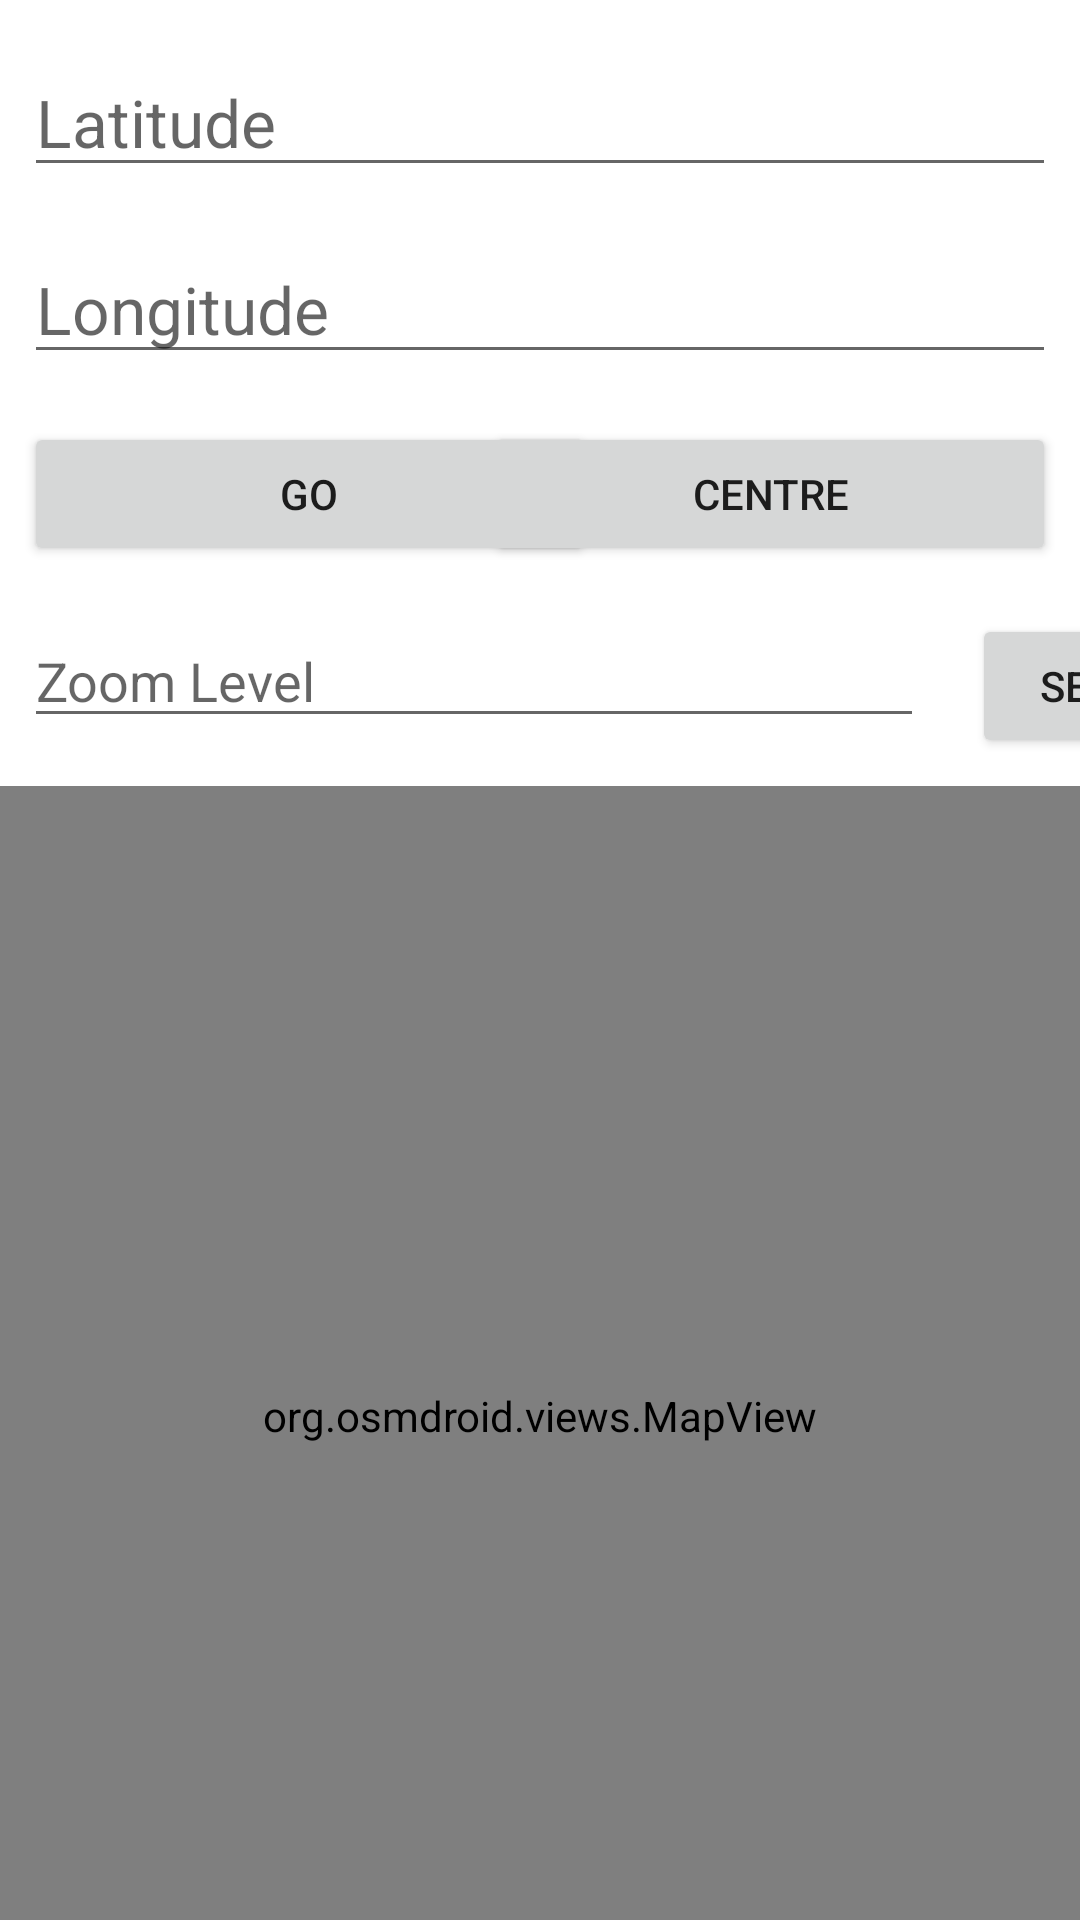

This screen was rendered from an Android layout file. Write that file and the resources it references.
<!-- AndroidManifest.xml: application theme Theme.JacobDale_Com527_Ae1 -->
<!-- res/layout/activity_main.xml -->
<?xml version="1.0" encoding="utf-8"?>
<androidx.constraintlayout.widget.ConstraintLayout xmlns:android="http://schemas.android.com/apk/res/android"
    xmlns:app="http://schemas.android.com/apk/res-auto"
    xmlns:tools="http://schemas.android.com/tools"
    android:layout_width="match_parent"
    android:layout_height="match_parent"
    tools:context=".MainActivity">

    <EditText
        android:id="@+id/tvLatitude"
        android:layout_marginStart="8dp"
        android:layout_marginEnd="8dp"
        android:layout_marginTop="16dp"
        android:textSize="22dp"
        android:layout_width="match_parent"
        android:layout_height="wrap_content"
        android:hint="Latitude"
        app:layout_constraintTop_toTopOf="parent"/>

    <EditText
        android:id="@+id/tvLongitude"
        android:layout_marginStart="8dp"
        android:layout_marginEnd="8dp"
        android:layout_marginTop="16dp"
        android:textSize="22dp"
        android:layout_width="match_parent"
        android:layout_height="wrap_content"
        android:hint="Longitude"
        app:layout_constraintTop_toBottomOf="@id/tvLatitude"/>

    <Button
        android:id="@+id/btnSearch"
        android:text="Go"
        android:layout_marginStart="8dp"
        android:layout_marginEnd="8dp"
        android:layout_width="190dp"
        android:layout_height="wrap_content"
        android:layout_marginTop="16dp"
        app:layout_constraintTop_toBottomOf="@id/tvLongitude"
        app:layout_constraintLeft_toLeftOf="parent"/>

    <Button
        android:id="@+id/btnRefresh"
        android:layout_width="190dp"
        android:layout_height="wrap_content"
        android:layout_marginEnd="8dp"
        android:layout_marginTop="16dp"
        app:layout_constraintRight_toRightOf="parent"
        app:layout_constraintTop_toBottomOf="@id/tvLongitude"
        android:text="Centre"/>

    <EditText
        android:id="@+id/editTextZoomLevel"
        android:hint="Zoom Level"
        android:inputType="number"
        android:layout_marginStart="8dp"
        android:layout_marginEnd="8dp"
        android:layout_width="300dp"
        android:layout_height="wrap_content"
        android:layout_marginTop="16dp"
        app:layout_constraintTop_toBottomOf="@id/btnSearch"
        app:layout_constraintLeft_toLeftOf="parent"/>

    <Button
        android:id="@+id/btnSetZoom"
        android:layout_width="70dp"
        android:layout_height="wrap_content"
        android:layout_marginStart="16dp"
        android:layout_marginTop="16dp"
        app:layout_constraintLeft_toRightOf="@id/editTextZoomLevel"
        app:layout_constraintTop_toBottomOf="@id/btnRefresh"
        android:text="Set"/>

    <org.osmdroid.views.MapView
        android:layout_width="match_parent"
        android:layout_height="420dp"
        android:layout_marginTop="16dp"
        android:enabled="true"
        android:clickable="true"
        android:id="@+id/mainMap"
        tilesource="Mapnik"
        app:layout_constraintTop_toBottomOf="@id/editTextZoomLevel"
        />


</androidx.constraintlayout.widget.ConstraintLayout>
<!-- resources referenced by this layout -->
<resources>
  <style name="Theme.JacobDale_Com527_Ae1" parent="Theme.MaterialComponents.DayNight.DarkActionBar">
          
          <item name="colorPrimary">@color/purple_500</item>
          <item name="colorPrimaryVariant">@color/purple_700</item>
          <item name="colorOnPrimary">@color/white</item>
          
          <item name="colorSecondary">@color/teal_200</item>
          <item name="colorSecondaryVariant">@color/teal_700</item>
          <item name="colorOnSecondary">@color/black</item>
          
          <item name="android:statusBarColor" tools:targetApi="l">?attr/colorPrimaryVariant</item>
          
      </style>
  <!-- not gathered from this repository: default colours our renderer supplied (Android Studio template values) -->
  <color name="purple_500">#FF6200EE</color>
  <color name="purple_700">#FF3700B3</color>
  <color name="teal_200">#FF03DAC5</color>
  <color name="teal_700">#FF018786</color>
  <color name="black">#FF000000</color>
  <color name="white">#FFFFFFFF</color>
</resources>
